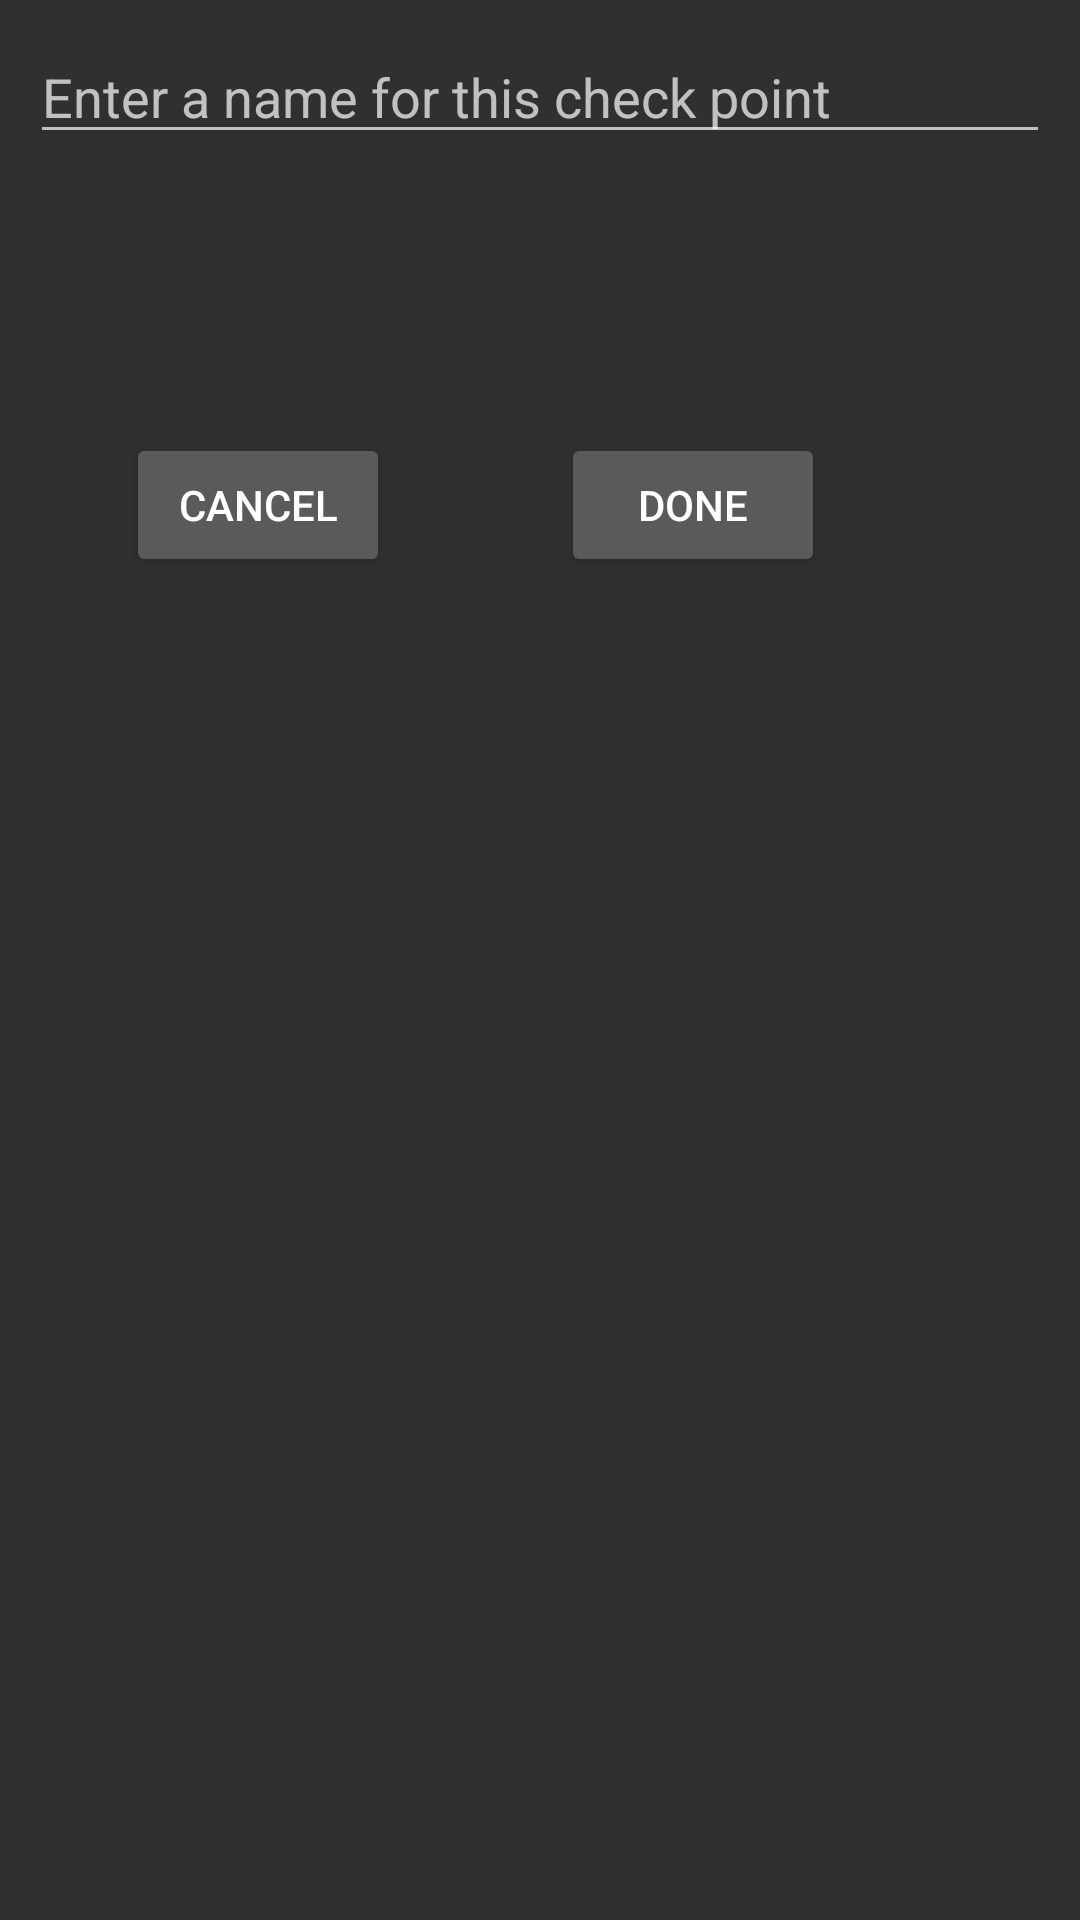

The Android layout XML behind this screen, and the referenced resources:
<!-- AndroidManifest.xml: application theme AppTheme -->
<!-- res/layout/dialog_box.xml -->
<?xml version="1.0" encoding="utf-8"?>
<android.support.constraint.ConstraintLayout
    xmlns:android="http://schemas.android.com/apk/res/android"
    xmlns:app="http://schemas.android.com/apk/res-auto"
    xmlns:tools="http://schemas.android.com/tools"
    android:layout_width="match_parent"
    android:layout_height="match_parent"
    android:padding="10dp"
    >

    <EditText
        android:id="@+id/checkpoint_name_tv"
        android:layout_width="0dp"
        android:layout_height="wrap_content"
        android:hint="@string/check_point_name_hint"
        app:layout_constraintBottom_toTopOf="@+id/place_address"
        app:layout_constraintLeft_toLeftOf="parent"
        app:layout_constraintRight_toRightOf="parent"
        app:layout_constraintTop_toTopOf="parent"/>

    <TextView
        android:id="@+id/place_address"
        android:layout_width="0dp"
        android:layout_height="wrap_content"
        android:layout_marginBottom="10dp"
        android:layout_marginTop="4dp"
        app:layout_constraintBottom_toTopOf="@+id/checkpoint_lat_tv"
        app:layout_constraintEnd_toEndOf="parent"
        app:layout_constraintStart_toStartOf="parent"
        app:layout_constraintTop_toBottomOf="@+id/checkpoint_name_tv"/>

    <TextView
        android:id="@+id/checkpoint_lat_tv"
        android:layout_width="0dp"
        android:layout_height="wrap_content"
        android:layout_marginBottom="10dp"
        android:layout_marginTop="4dp"
        app:layout_constraintBottom_toTopOf="@+id/checkpoint_long_tv"
        app:layout_constraintLeft_toLeftOf="parent"
        app:layout_constraintRight_toRightOf="parent"
        app:layout_constraintTop_toBottomOf="@+id/place_address"/>

    <TextView
        android:id="@+id/checkpoint_long_tv"
        android:layout_width="0dp"
        android:layout_height="wrap_content"
        android:layout_marginTop="10dp"
        app:layout_constraintLeft_toLeftOf="parent"
        app:layout_constraintRight_toRightOf="parent"
        app:layout_constraintTop_toBottomOf="@+id/checkpoint_lat_tv"
        />


    <Button
        android:id="@+id/dialogbox_cancel_btn"
        android:layout_width="wrap_content"
        android:layout_height="wrap_content"
        android:layout_marginLeft="32dp"
        android:layout_marginStart="32dp"
        android:layout_marginTop="8dp"
        android:text="@string/cancel"
        app:layout_constraintStart_toStartOf="parent"
        app:layout_constraintTop_toBottomOf="@+id/checkpoint_long_tv"/>

    <Button
        android:id="@+id/dialogbox_done_btn"
        android:layout_width="wrap_content"
        android:layout_height="wrap_content"
        android:layout_marginTop="8dp"
        android:text="@string/done"
        app:layout_constraintHorizontal_bias="0.431"
        app:layout_constraintLeft_toRightOf="@+id/dialogbox_cancel_btn"
        app:layout_constraintRight_toRightOf="parent"
        app:layout_constraintTop_toBottomOf="@+id/checkpoint_long_tv"/>
</android.support.constraint.ConstraintLayout>
<!-- resources referenced by this layout -->
<resources>
  <string name="cancel">Cancel</string>
  <string name="check_point_name_hint">Enter a name for this check point</string>
  <string name="done">Done</string>
  <style name="AppTheme" parent="Theme.AppCompat.NoActionBar">
          
          <item name="colorPrimary">@color/colorPrimary</item>
          <item name="colorPrimaryDark">@color/colorPrimaryDark</item>
          <item name="colorAccent">@color/colorAccent</item>
      </style>
  <color name="colorPrimary">#1b527c</color>
  <color name="colorPrimaryDark">#333333</color>
  <color name="colorAccent">#3678f4</color>
</resources>
